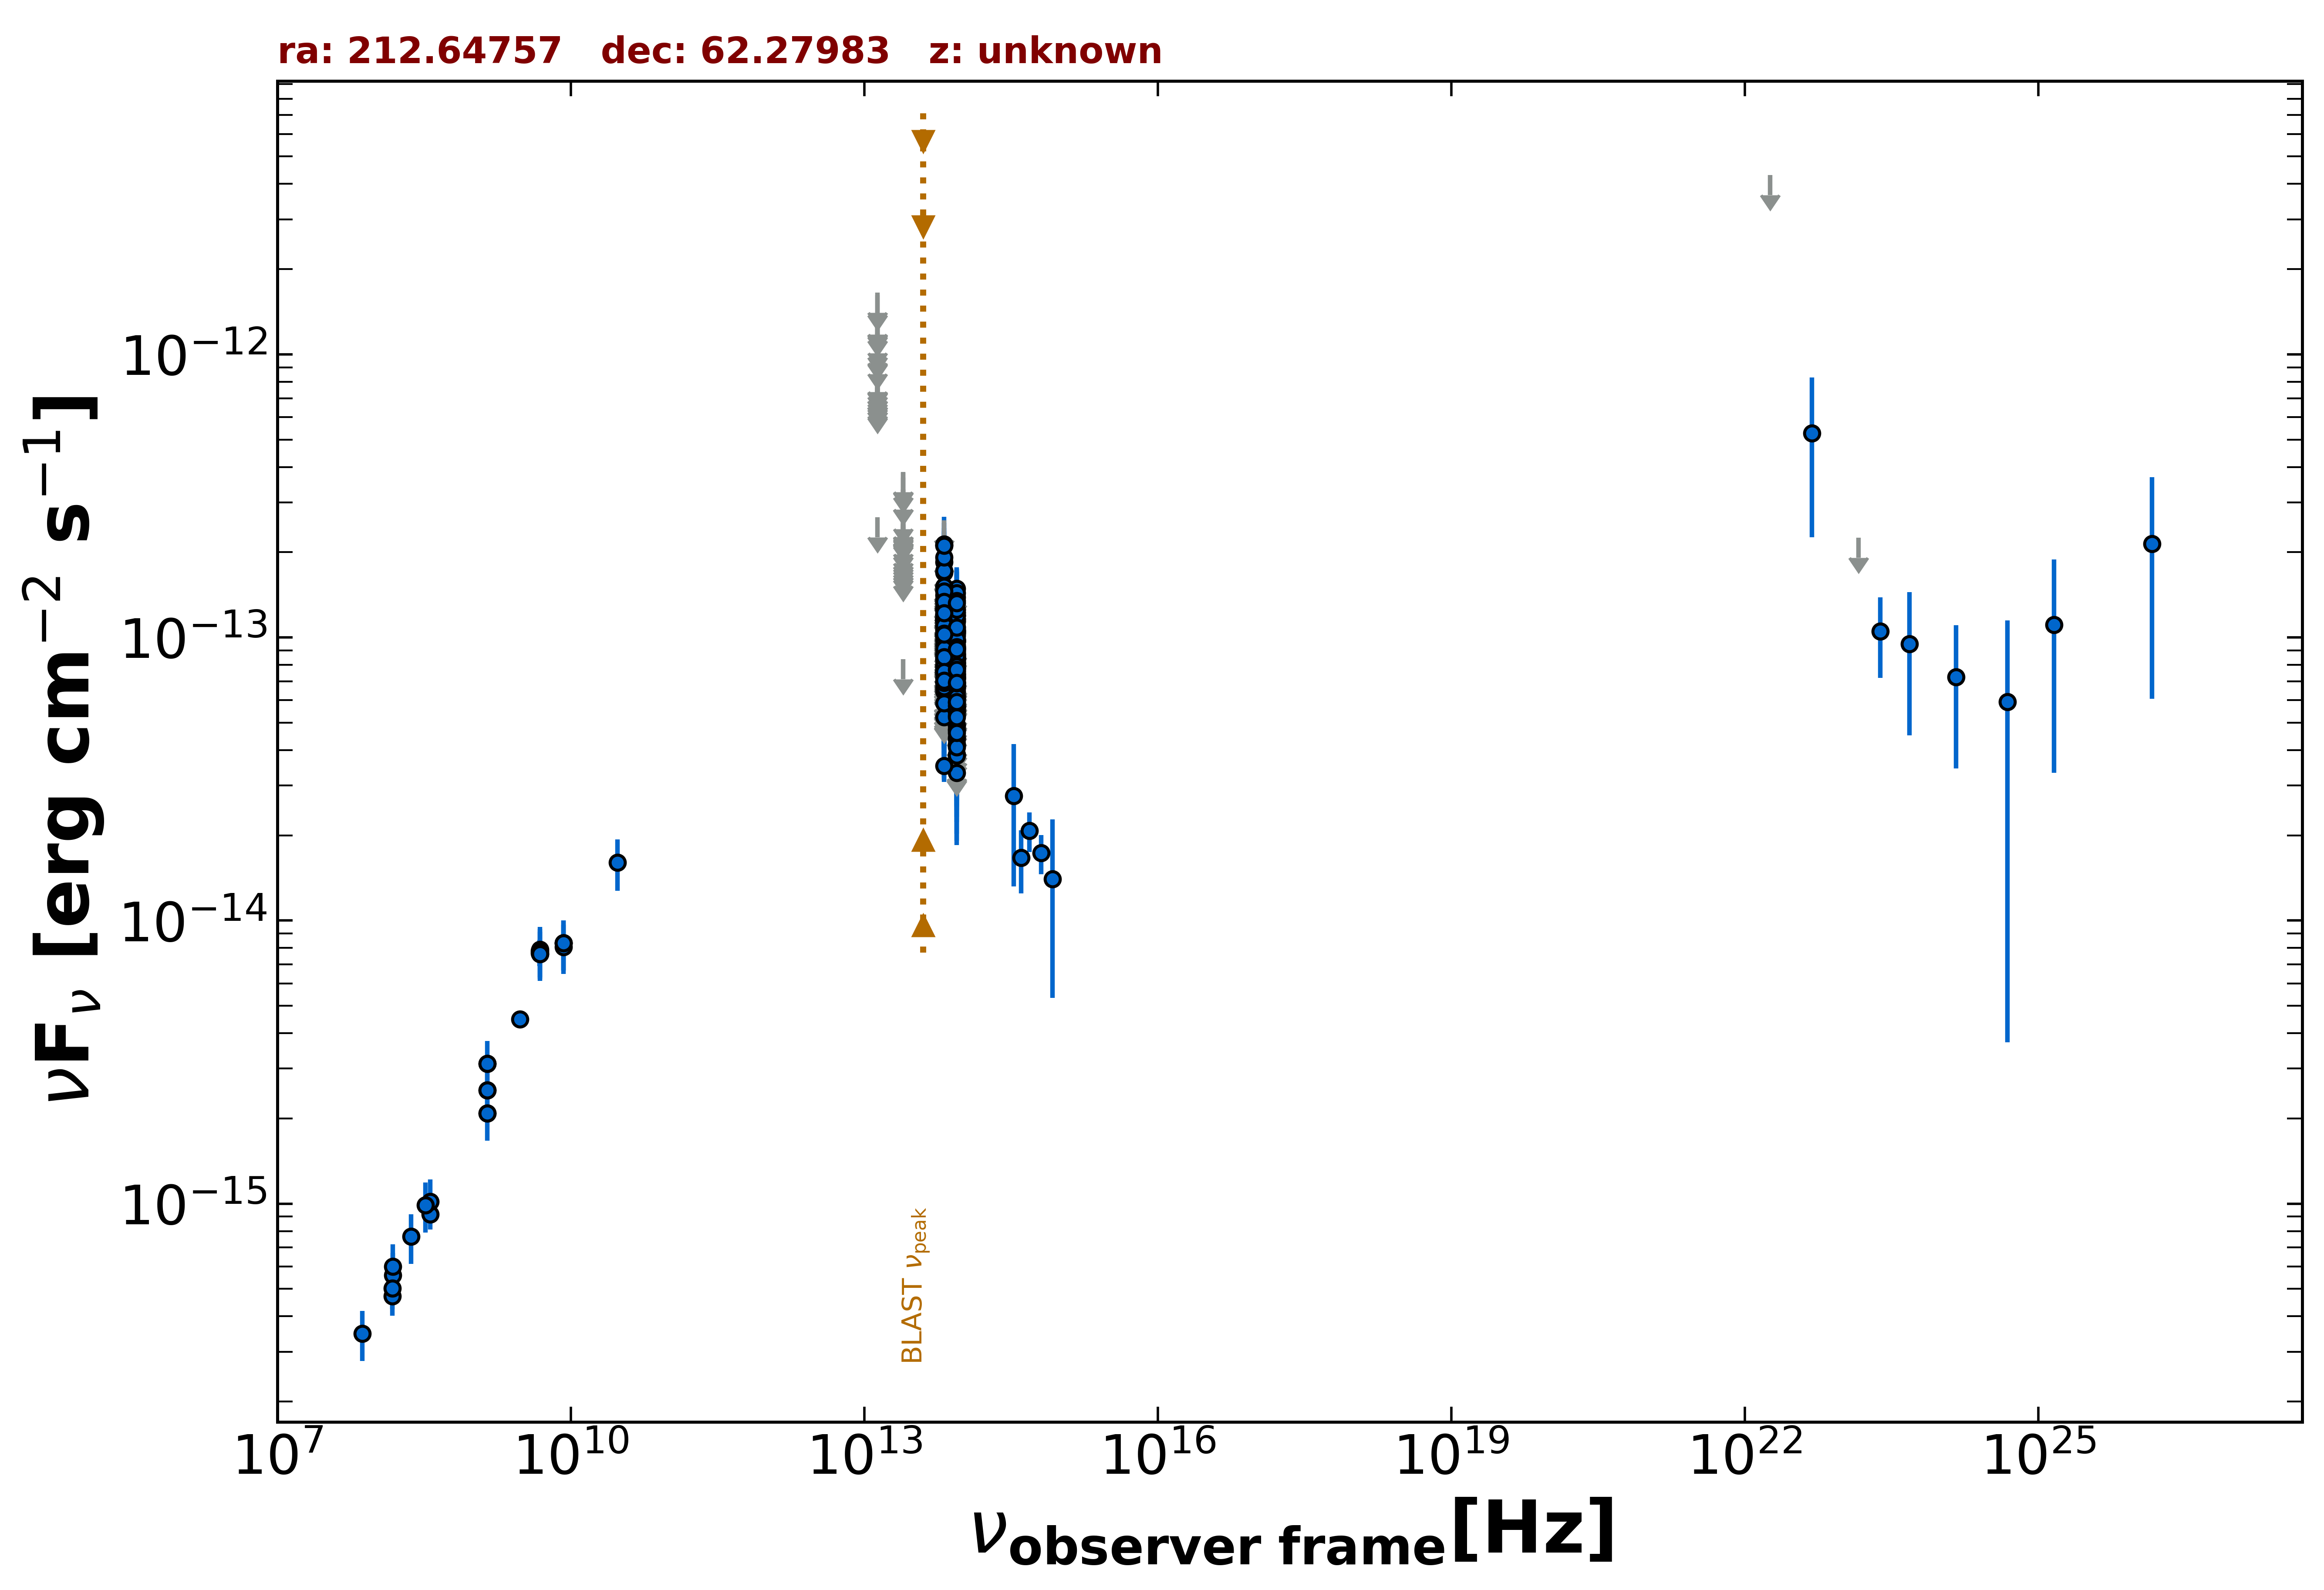

The data file committed next to this chart (first rows):
freq., flux, err_flux, MJD_start, MJD_end, flag, catalog, reference
1.400e+09, 3.121e-15, 2.000e-18, 55000, 55000, , FIRST, White et al. 1997  ApJ  475 479
1.400e+09, 2.520e-15, 7.600e-17, 55000, 55000, , NVSS, Condon et al. 1998  AJ  115  1693
3.000e+09, 4.482e-15, 1.900e-17, 55000, 55000, , VLASSQL, Gordon et al. 2021  ApJS  255  30
1.500e+08, 4.706e-16, 4.725e-17, 55000, 55000, , TGSS150, Intema et al. 2017  A&A  598  A781
8.400e+09, 8.333e-15, 0.000e+00, 55000, 55000, , CRATES, Healey et al. 2007  ApJS  171  61
4.800e+09, 7.824e-15, 7.200e-16, 55000, 55000, , GB6, Gregory et al. 1996  ApJS  103  427
4.800e+09, 7.680e-15, 7.680e-16, 55000, 55000, , GB87, Gregory et al. 1992  VizieR  VIII/14/j20…
4.850e+09, 7.615e-15, 0.000e+00, 55000, 55000, , NORTH20, White and Becker  1992  ApJS  79  331
1.400e+09, 2.086e-15, 0.000e+00, 55000, 55000, , NORTH20, White and Becker  1992  ApJS  79  331
3.650e+08, 9.161e-16, 0.000e+00, 55000, 55000, , NORTH20, White and Becker  1992  ApJS  79  331
8.817e+13, 4.901e-14, 1.355e-15, 55000, 55000, , UNWISE, Schlafly et al. 2019  ApJS  240  30
6.517e+13, 5.226e-14, 2.145e-15, 55000, 55000, , UNWISE, Schlafly et al. 2019  ApJS  240  30
8.817e+13, 3.330e-14, 3.105e-15, 55000, 55000, , WISE, Wright et al. 2010  AJ  140  1868
6.517e+13, 3.524e-14, 4.395e-15, 55000, 55000, , WISE, Wright et al. 2010  AJ  140  1868
2.498e+13, 8.386e-14, 0.000e+00, 55000, 55000, UL, WISE, Wright et al. 2010  AJ  140  1868
1.363e+13, 2.659e-13, 0.000e+00, 55000, 55000, UL, WISE, Wright et al. 2010  AJ  140  1868
8.817e+13, 7.087e-14, 1.943e-14, 57171, 57171, , NEOWISE, Mainzer et al. 2014  ApJ  792  30
6.517e+13, 1.325e-13, 3.570e-14, 57171, 57171, , NEOWISE, Mainzer et al. 2014  ApJ  792  30
8.817e+13, 6.983e-14, 1.981e-14, 57170, 57170, , NEOWISE, Mainzer et al. 2014  ApJ  792  30
6.517e+13, 1.050e-13, 0.000e+00, 57170, 57170, UL, NEOWISE, Mainzer et al. 2014  ApJ  792  30
8.817e+13, 1.388e-13, 3.235e-14, 57529, 57529, , NEOWISE, Mainzer et al. 2014  ApJ  792  30
6.517e+13, 7.639e-14, 3.527e-14, 57529, 57529, , NEOWISE, Mainzer et al. 2014  ApJ  792  30
8.817e+13, 1.486e-13, 2.645e-14, 57528, 57528, , NEOWISE, Mainzer et al. 2014  ApJ  792  30
6.517e+13, 1.822e-13, 0.000e+00, 57528, 57528, UL, NEOWISE, Mainzer et al. 2014  ApJ  792  30
8.817e+13, 6.065e-14, 2.466e-14, 57529, 57529, , NEOWISE, Mainzer et al. 2014  ApJ  792  30
6.517e+13, 1.409e-13, 3.970e-14, 57529, 57529, , NEOWISE, Mainzer et al. 2014  ApJ  792  30
8.817e+13, 1.227e-13, 2.295e-14, 57528, 57528, , NEOWISE, Mainzer et al. 2014  ApJ  792  30
6.517e+13, 8.376e-14, 4.316e-14, 57528, 57528, , NEOWISE, Mainzer et al. 2014  ApJ  792  30
8.817e+13, 1.161e-13, 1.903e-14, 57528, 57528, , NEOWISE, Mainzer et al. 2014  ApJ  792  30
6.517e+13, 1.026e-13, 3.554e-14, 57528, 57528, , NEOWISE, Mainzer et al. 2014  ApJ  792  30
8.817e+13, 8.528e-14, 1.861e-14, 57528, 57528, , NEOWISE, Mainzer et al. 2014  ApJ  792  30
6.517e+13, 6.448e-14, 3.305e-14, 57528, 57528, , NEOWISE, Mainzer et al. 2014  ApJ  792  30
8.817e+13, 1.195e-13, 2.226e-14, 57528, 57528, , NEOWISE, Mainzer et al. 2014  ApJ  792  30
6.517e+13, 1.151e-13, 4.464e-14, 57528, 57528, , NEOWISE, Mainzer et al. 2014  ApJ  792  30
8.817e+13, 6.657e-14, 1.876e-14, 57528, 57528, , NEOWISE, Mainzer et al. 2014  ApJ  792  30
6.517e+13, 1.294e-13, 0.000e+00, 57528, 57528, UL, NEOWISE, Mainzer et al. 2014  ApJ  792  30
8.817e+13, 1.254e-13, 2.350e-14, 57529, 57529, , NEOWISE, Mainzer et al. 2014  ApJ  792  30
6.517e+13, 1.200e-13, 3.299e-14, 57529, 57529, , NEOWISE, Mainzer et al. 2014  ApJ  792  30
8.817e+13, 9.172e-14, 1.985e-14, 57529, 57529, , NEOWISE, Mainzer et al. 2014  ApJ  792  30
6.517e+13, 2.108e-13, 5.560e-14, 57529, 57529, , NEOWISE, Mainzer et al. 2014  ApJ  792  30
8.817e+13, 8.296e-14, 2.149e-14, 57529, 57529, , NEOWISE, Mainzer et al. 2014  ApJ  792  30
6.517e+13, 1.173e-13, 0.000e+00, 57529, 57529, UL, NEOWISE, Mainzer et al. 2014  ApJ  792  30
8.817e+13, 1.166e-13, 2.302e-14, 57528, 57528, , NEOWISE, Mainzer et al. 2014  ApJ  792  30
6.517e+13, 6.954e-14, 3.426e-14, 57528, 57528, , NEOWISE, Mainzer et al. 2014  ApJ  792  30
8.817e+13, 8.411e-14, 2.355e-14, 57529, 57529, , NEOWISE, Mainzer et al. 2014  ApJ  792  30
6.517e+13, 9.347e-14, 2.865e-14, 57529, 57529, , NEOWISE, Mainzer et al. 2014  ApJ  792  30
8.817e+13, 7.643e-14, 1.848e-14, 58091, 58091, , NEOWISE, Mainzer et al. 2014  ApJ  792  30
6.517e+13, 1.402e-13, 0.000e+00, 58091, 58091, UL, NEOWISE, Mainzer et al. 2014  ApJ  792  30
8.817e+13, 9.702e-14, 2.621e-14, 58092, 58092, , NEOWISE, Mainzer et al. 2014  ApJ  792  30
6.517e+13, 8.014e-14, 3.603e-14, 58092, 58092, , NEOWISE, Mainzer et al. 2014  ApJ  792  30
8.817e+13, 8.144e-14, 1.891e-14, 58092, 58092, , NEOWISE, Mainzer et al. 2014  ApJ  792  30
6.517e+13, 1.031e-13, 3.075e-14, 58092, 58092, , NEOWISE, Mainzer et al. 2014  ApJ  792  30
8.817e+13, 6.837e-14, 2.772e-14, 58091, 58091, , NEOWISE, Mainzer et al. 2014  ApJ  792  30
6.517e+13, 1.147e-13, 5.529e-14, 58091, 58091, , NEOWISE, Mainzer et al. 2014  ApJ  792  30
8.817e+13, 9.013e-14, 2.670e-14, 58091, 58091, , NEOWISE, Mainzer et al. 2014  ApJ  792  30
6.517e+13, 7.025e-14, 0.000e+00, 58091, 58091, UL, NEOWISE, Mainzer et al. 2014  ApJ  792  30
8.817e+13, 9.792e-14, 3.030e-14, 58092, 58092, , NEOWISE, Mainzer et al. 2014  ApJ  792  30
6.517e+13, 1.166e-13, 5.922e-14, 58092, 58092, , NEOWISE, Mainzer et al. 2014  ApJ  792  30
8.817e+13, 9.079e-14, 2.682e-14, 58092, 58092, , NEOWISE, Mainzer et al. 2014  ApJ  792  30
6.517e+13, 1.464e-13, 4.180e-14, 58092, 58092, , NEOWISE, Mainzer et al. 2014  ApJ  792  30
... 394 more rows
